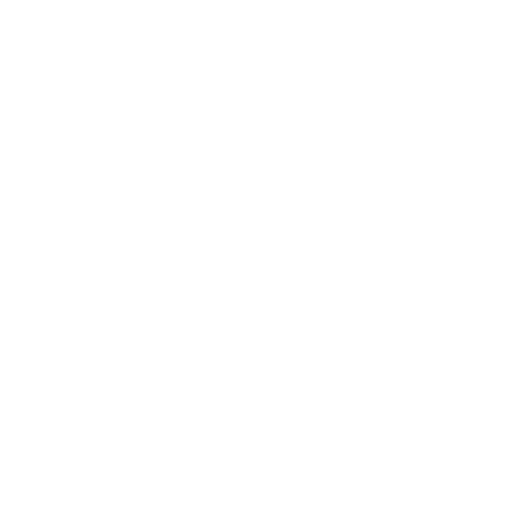
t = 0.00 s
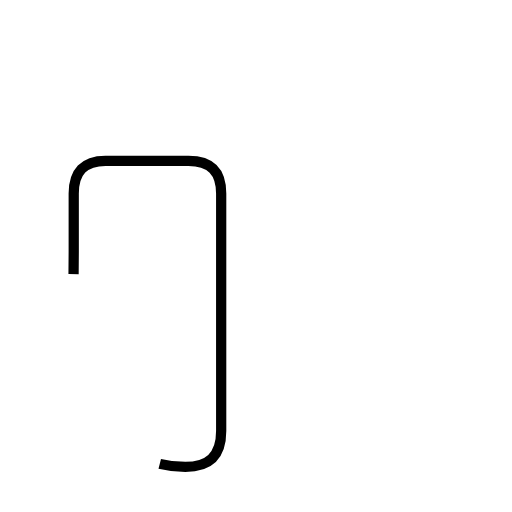
t = 1.73 s
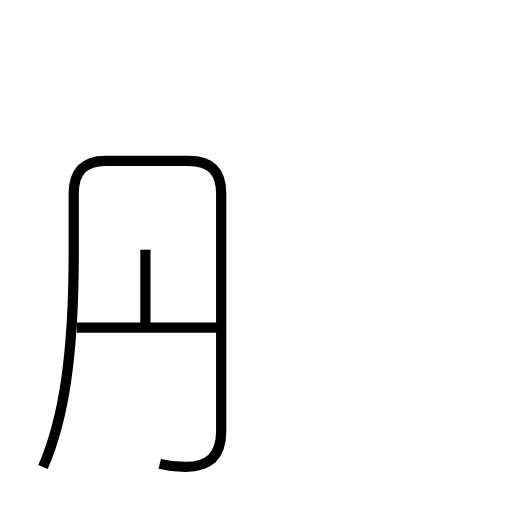
t = 2.95 s
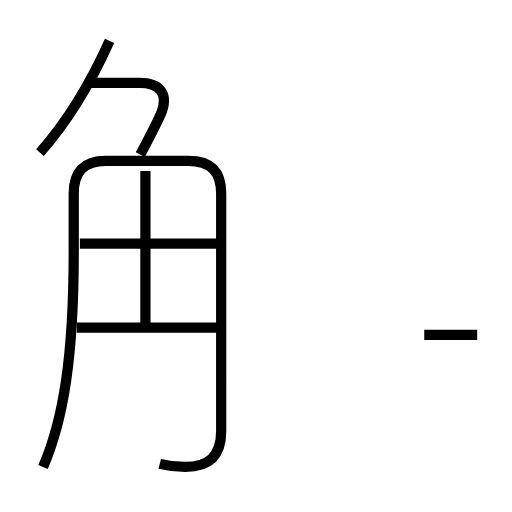
t = 4.55 s
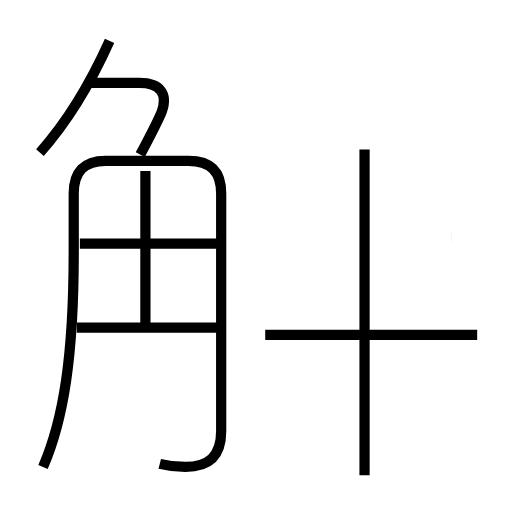
t = 5.97 s
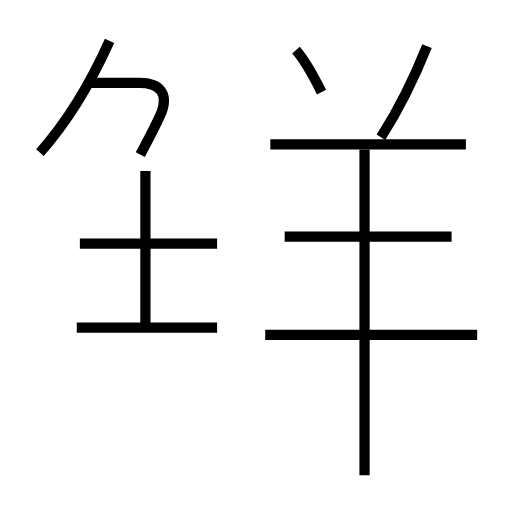
t = 7.47 s

The animated SVG that drew these frames (rendered in a browser with its animation timeline set to each time). Animation: 12 SMIL elements (animate=12); one cycle of 7.47 s.

<?xml version='1.0' encoding='utf-8'?>
<svg viewBox="0.0 -6.0 50.0 50.0" version="1.1" xmlns="http://www.w3.org/2000/svg"><rect x="-1000" y="-1000" width="2000" height="2000" stroke="white" fill="white" /><g style="fill:none;stroke:#000000;stroke-width:1"><path d="M 15.6 1.3 C 16.4 1.5 17.1 1.6 18.1 1.6 C 20.3 1.6 21.6 0.6 21.6 -1.9 L 21.6 -25.1 C 21.6 -27.2 20.6 -28.3 18.4 -28.3 L 10.3 -28.3 C 8.2 -28.3 7.2 -27.2 7.2 -25.1 L 7.2 -19.4 C 7.2 -9.2 6.2 -3.0 4.2 1.6 " transform="translate(0.0 38.0)" stroke-dasharray="76.8864637707392" stroke-dashoffset="76.8864637707392"><animate attributeName="stroke-dashoffset" from="76.8864637707392" to="0" dur="2.306593913122176s" begin="0s; anim_end.end" fill="freeze" id="anim0" /></path><path d="M 21.2 -12.0 L 7.5 -12.0 " transform="translate(0.0 38.0)" stroke-dasharray="13.7" stroke-dashoffset="13.7"><animate attributeName="stroke-dashoffset" from="13.7" to="0" dur="0.411s" begin="anim0.end" fill="freeze" id="anim1" /></path><path d="M 14.2 -11.9 L 14.2 -27.3 " transform="translate(0.0 38.0)" stroke-dasharray="15.4" stroke-dashoffset="15.4"><animate attributeName="stroke-dashoffset" from="15.4" to="0" dur="0.46199999999999997s" begin="anim1.end" fill="freeze" id="anim2" /></path><path d="M 21.2 -20.2 L 7.8 -20.2 " transform="translate(0.0 38.0)" stroke-dasharray="13.399999999999999" stroke-dashoffset="13.399999999999999"><animate attributeName="stroke-dashoffset" from="13.399999999999999" to="0" dur="0.40199999999999997s" begin="anim2.end" fill="freeze" id="anim3" /></path><path d="M 3.9 -29.1 C 6.5 -32.0 8.9 -36.0 10.7 -40.0 " transform="translate(0.0 38.0)" stroke-dasharray="12.894654024156832" stroke-dashoffset="12.894654024156832"><animate attributeName="stroke-dashoffset" from="12.894654024156832" to="0" dur="0.38683962072470496s" begin="anim3.end" fill="freeze" id="anim4" /></path><path d="M 13.7 -28.9 C 14.6 -30.6 15.4 -32.1 15.8 -33.1 C 16.4 -34.8 15.7 -35.9 13.6 -35.9 L 8.7 -35.9 " transform="translate(0.0 38.0)" stroke-dasharray="14.048731690183782" stroke-dashoffset="14.048731690183782"><animate attributeName="stroke-dashoffset" from="14.048731690183782" to="0" dur="0.42146195070551346s" begin="anim4.end" fill="freeze" id="anim5" /></path><path d="M 46.6 -11.3 L 25.9 -11.3 " transform="translate(0.0 38.0)" stroke-dasharray="20.700000000000003" stroke-dashoffset="20.700000000000003"><animate attributeName="stroke-dashoffset" from="20.700000000000003" to="0" dur="0.6210000000000001s" begin="anim5.end" fill="freeze" id="anim6" /></path><path d="M 35.6 2.4 L 35.6 -29.4 " transform="translate(0.0 38.0)" stroke-dasharray="31.799999999999997" stroke-dashoffset="31.799999999999997"><animate attributeName="stroke-dashoffset" from="31.799999999999997" to="0" dur="0.9539999999999998s" begin="anim6.end" fill="freeze" id="anim7" /></path><path d="M 44.1 -20.9 L 27.8 -20.9 " transform="translate(0.0 38.0)" stroke-dasharray="16.3" stroke-dashoffset="16.3"><animate attributeName="stroke-dashoffset" from="16.3" to="0" dur="0.489s" begin="anim7.end" fill="freeze" id="anim8" /></path><path d="M 45.5 -29.9 L 26.4 -29.9 " transform="translate(0.0 38.0)" stroke-dasharray="19.1" stroke-dashoffset="19.1"><animate attributeName="stroke-dashoffset" from="19.1" to="0" dur="0.5730000000000001s" begin="anim8.end" fill="freeze" id="anim9" /></path><path d="M 31.4 -35.0 C 30.6 -36.6 29.8 -38.1 28.9 -39.1 " transform="translate(0.0 38.0)" stroke-dasharray="4.8155377923368" stroke-dashoffset="4.8155377923368"><animate attributeName="stroke-dashoffset" from="4.8155377923368" to="0" dur="0.14446613377010398s" begin="anim9.end" fill="freeze" id="anim10" /></path><path d="M 37.2 -30.6 C 39.0 -33.4 40.5 -36.5 41.7 -39.5" transform="translate(0.0 38.0)" stroke-dasharray="9.987838174356291" stroke-dashoffset="9.987838174356291"><animate attributeName="stroke-dashoffset" from="9.987838174356291" to="0" dur="0.29963514523068874s" begin="anim10.end" fill="freeze" id="anim_end" /></path></g></svg>
